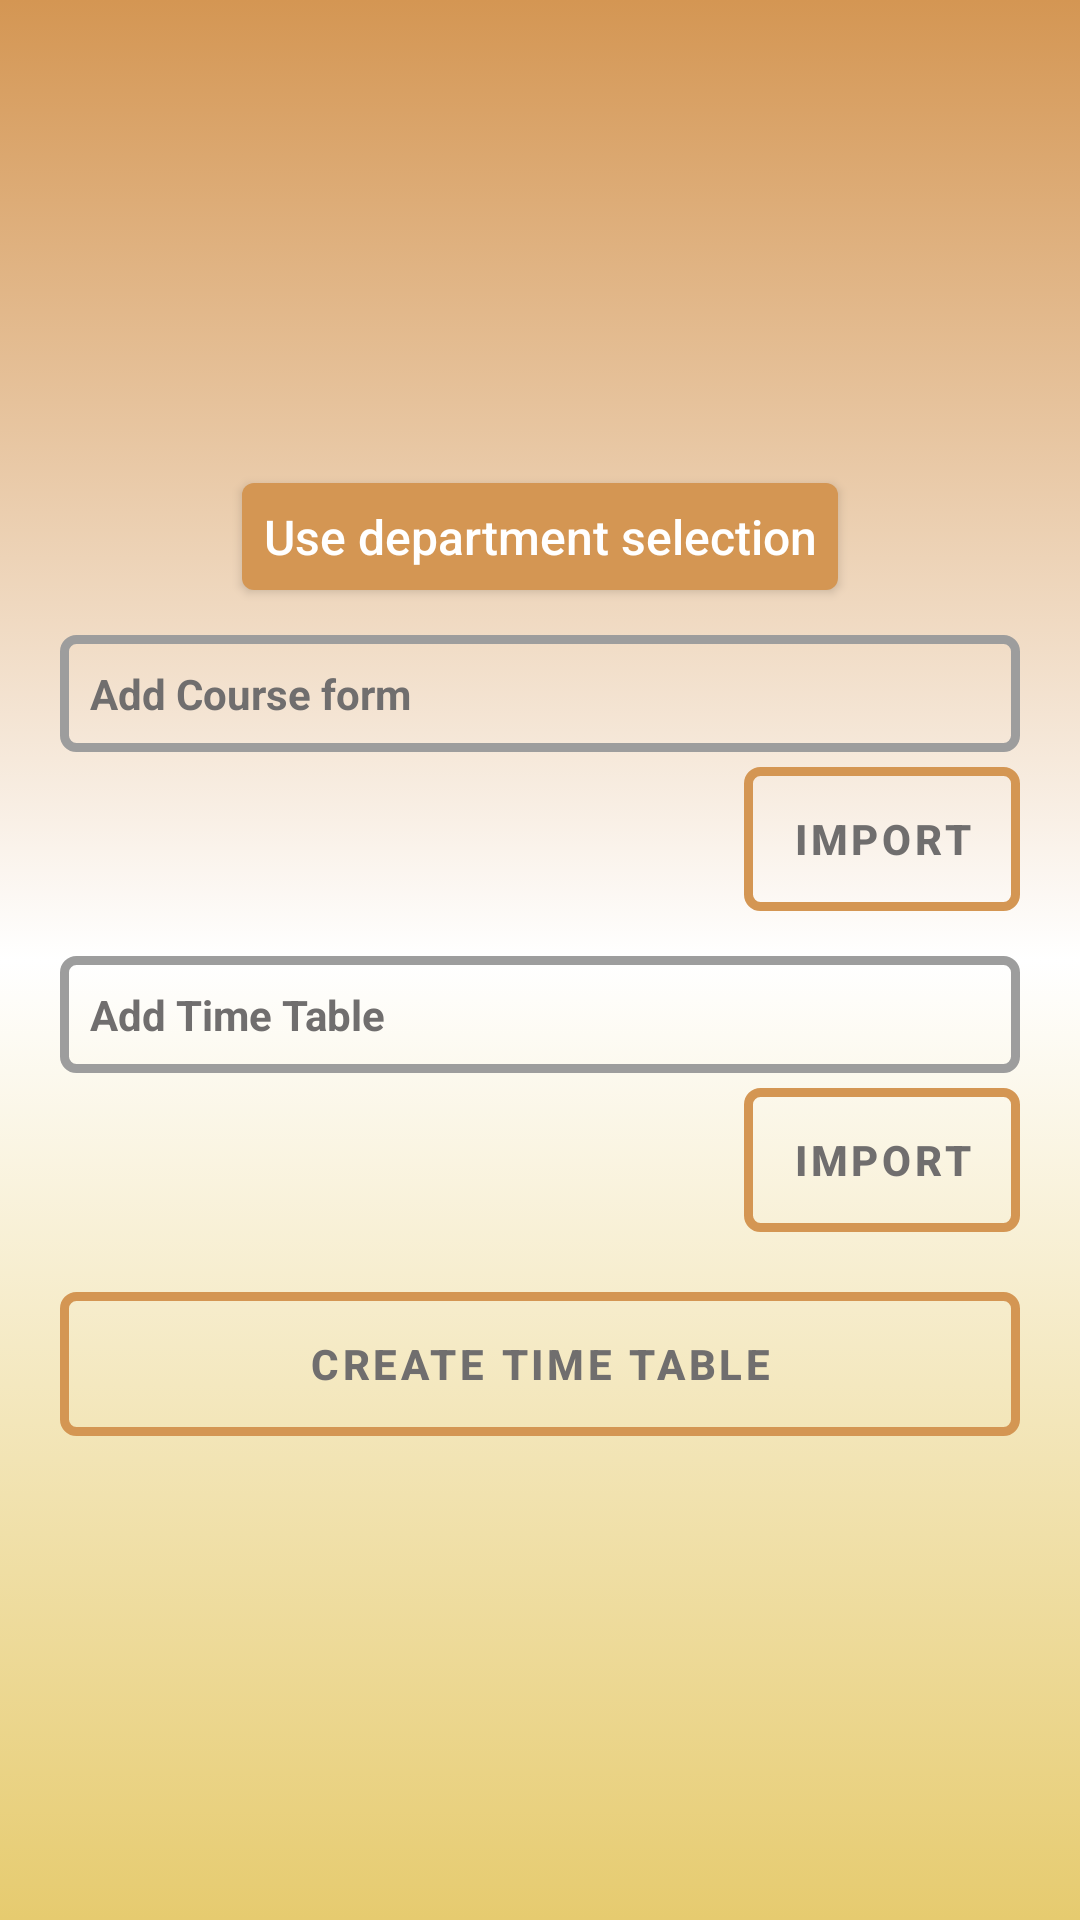

This screen was rendered from an Android layout file. Write that file and the resources it references.
<!-- AndroidManifest.xml: application theme Theme.FupreTT -->
<!-- res/layout/l2.xml -->
<?xml version="1.0" encoding="utf-8"?>

<LinearLayout xmlns:android="http://schemas.android.com/apk/res/android"
    xmlns:tools="http://schemas.android.com/tools"
    android:layout_width="match_parent"
    android:layout_height="match_parent"
    android:background="@drawable/background"
    android:gravity="center"
    android:orientation="vertical"
    android:padding="20dp">


    <androidx.appcompat.widget.AppCompatButton
        android:layout_width="wrap_content"
        android:layout_height="wrap_content"
        android:layout_marginBottom="15dp"
        android:background="@drawable/btn"
        android:minWidth="30dp"
        android:minHeight="30dp"
        android:padding="7dp"
        android:text="@string/text_select"
        android:textAllCaps="false"
        android:textColor="@color/white"
        android:textSize="16sp"
        tools:ignore="TouchTargetSizeCheck,TextContrastCheck" />

    <LinearLayout
        android:id="@+id/layout_import"
        android:layout_width="match_parent"
        android:layout_height="wrap_content"
        android:layout_marginBottom="15dp"
        android:gravity="right"
        android:orientation="vertical"
        android:visibility="visible"
        tools:ignore="RtlHardcoded">

        <TextView
            android:layout_width="match_parent"
            android:layout_height="wrap_content"
            android:layout_marginBottom="5dp"
            android:background="@drawable/background_2"
            android:padding="10dp"
            android:text="@string/add_course_form"
            android:textColor="@color/colorAshDark"
            android:textSize="14sp"
            android:textStyle="bold"
            tools:ignore="TextContrastCheck" />

        <Button
            android:layout_width="wrap_content"
            android:layout_height="wrap_content"
            android:background="@drawable/background_2"
            android:gravity="center"
            android:text="@string/import_txt"
            android:textColor="@color/colorAshDark"
            android:textStyle="bold"
            tools:ignore="DuplicateSpeakableTextCheck,TextContrastCheck" />
    </LinearLayout>


    <TextView
        android:layout_width="match_parent"
        android:layout_height="wrap_content"
        android:layout_marginBottom="5dp"
        android:background="@drawable/background_2"
        android:padding="10dp"
        android:text="@string/add_time_table"
        android:textColor="@color/colorAshDark"
        android:textSize="14sp"
        android:textStyle="bold"
        tools:ignore="TextContrastCheck" />

    <Button
        android:layout_width="wrap_content"
        android:layout_height="wrap_content"
        android:layout_gravity="right"
        android:layout_marginBottom="10dp"
        android:background="@drawable/background_2"
        android:gravity="center"
        android:text="@string/import_txt"
        android:textColor="@color/colorAshDark"
        android:textStyle="bold"
        tools:ignore="RtlHardcoded,TextContrastCheck" />

    <Button
        android:layout_width="match_parent"
        android:layout_height="wrap_content"
        android:layout_marginTop="10dp"
        android:background="@drawable/background_2"
        android:text="@string/create_time_table"
        android:textColor="@color/colorAshDark"
        android:textStyle="bold"
        tools:ignore="TextContrastCheck" />

</LinearLayout>
<!-- resources referenced by this layout -->
<resources>
  <color name="colorAshDark">#706E6E</color>
  <color name="white">#FFffffff</color>
  <!-- drawable background (drawable) -->
  <?xml version="1.0" encoding="utf-8"?>
  <selector xmlns:android="http://schemas.android.com/apk/res/android">
  	<item>
  		<shape>
  		<gradient android:startColor="#FFD49653"
  			android:endColor="#FFE6CB6F"
  			android:centerColor="#ffffff"
  			android:angle="-90"
  			/>
  		</shape>
  	</item>
  </selector>
  <!-- drawable background_2 (drawable) -->
  <?xml version="1.0" encoding="utf-8"?>
  <selector xmlns:android="http://schemas.android.com/apk/res/android">
  	<item>
  		<shape>
  			<solid android:color="#00000000"/>
  			<stroke android:width="3dp"
  				android:color="#FF9D9D9D"/>
  			<corners android:radius="4dp"/>
  		</shape>
  	</item>
  </selector>
  <!-- drawable btn (drawable) -->
  <?xml version="1.0" encoding="utf-8"?>
  
  <selector xmlns:android="http://schemas.android.com/apk/res/android">
      <item>
          <shape>
              <corners android:radius="4dp"/>
              <solid android:color="@color/colorPrimaryDark"/>
          </shape>
      </item>
  </selector>
  <string name="add_course_form">Add Course form</string>
  <string name="add_time_table">Add Time Table</string>
  <string name="create_time_table">Create time table</string>
  <string name="import_txt">import</string>
  <string name="text_select">Use department selection</string>
  <style name="Theme.FupreTT" parent="Theme.MaterialComponents.DayNight.DarkActionBar">
          
          <item name="colorPrimary">@color/colorPrimary</item>
          <item name="colorPrimaryVariant">@color/colorPrimaryDark</item>
          <item name="colorOnPrimary">@color/white</item>
          
          <item name="colorSecondary">@color/colorPrimary</item>
          <item name="colorSecondaryVariant">@color/colorPrimaryDark</item>
          <item name="colorOnSecondary">@color/black</item>
          
          <item name="android:statusBarColor" tools:targetApi="l">?attr/colorPrimaryVariant</item>
          
      </style>
  <color name="colorPrimaryDark">#FFD49653</color>
  <color name="colorPrimary">#FFD49653</color>
  <color name="black">#FF000000</color>
</resources>
